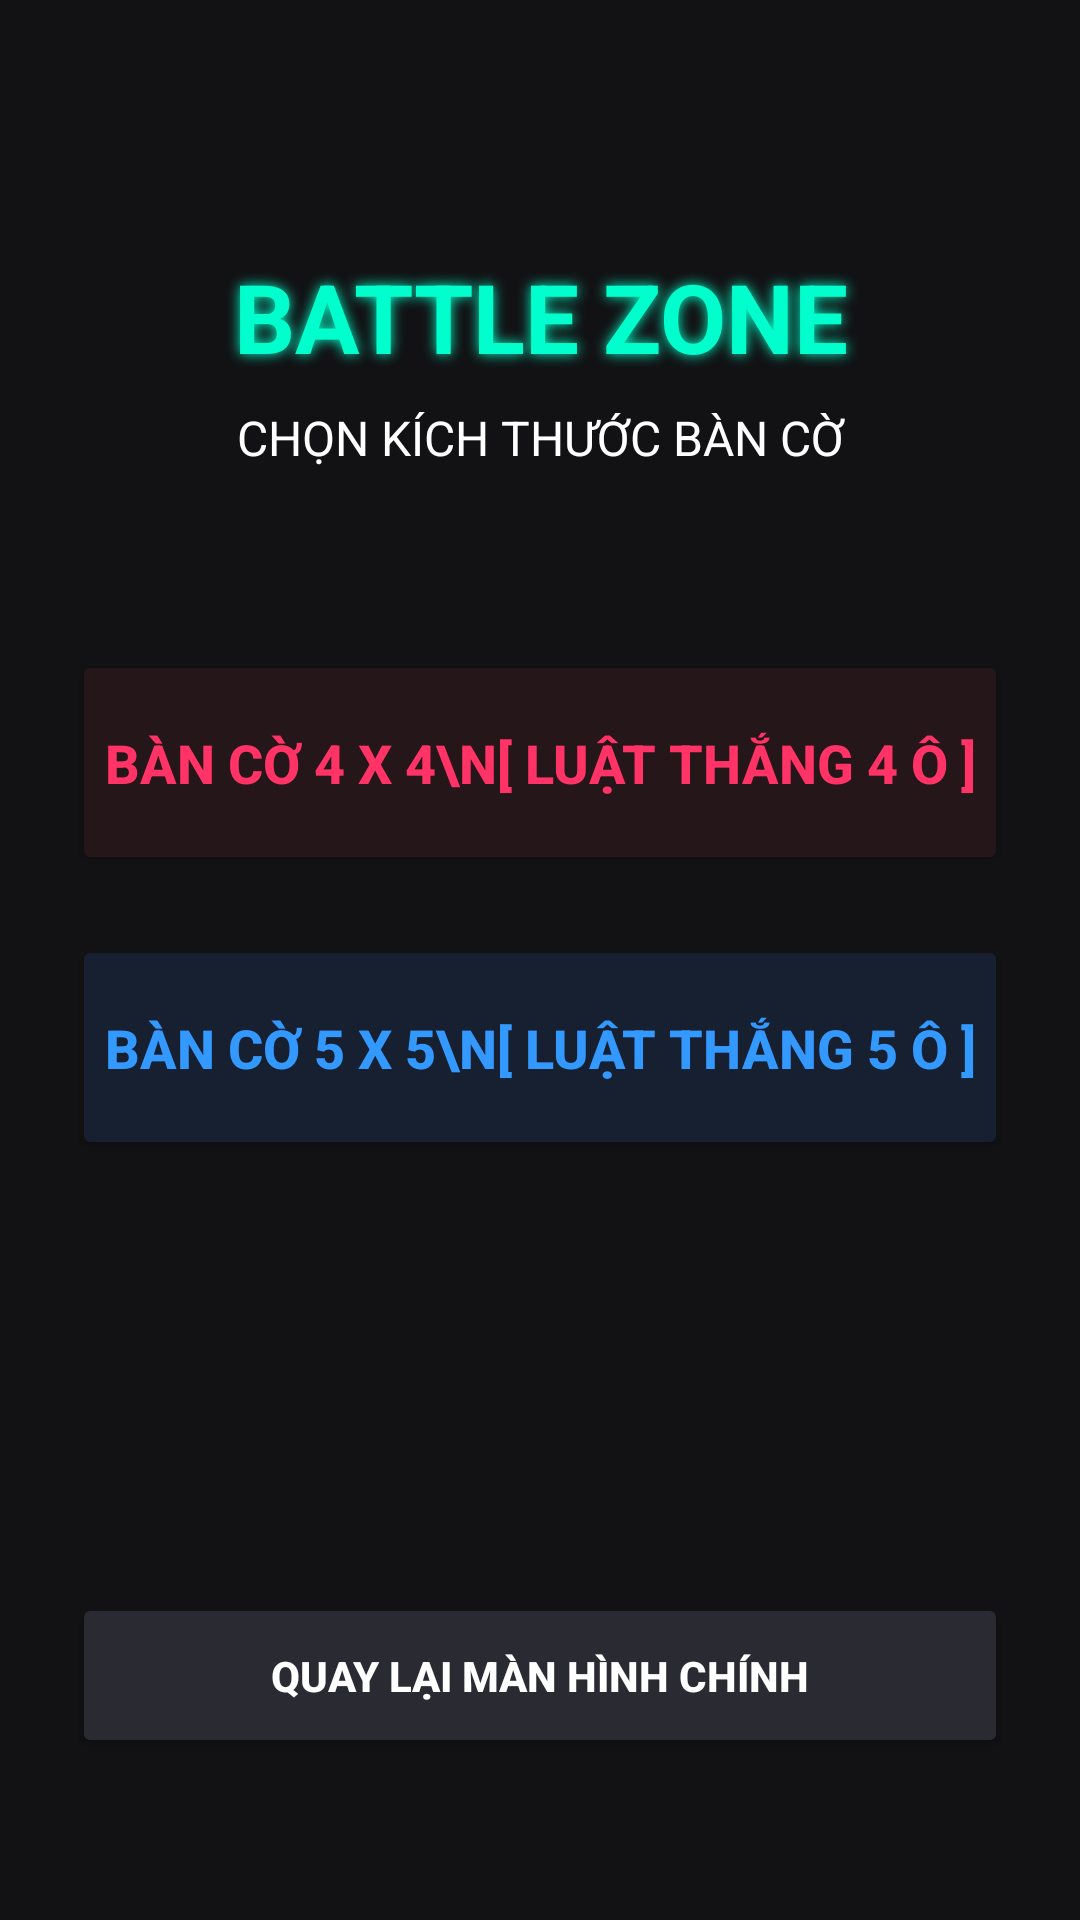

The Android layout XML behind this screen, and the referenced resources:
<!-- AndroidManifest.xml: application theme Theme.CaroBattle -->
<!-- res/layout/activity_board_chooser.xml -->
<?xml version="1.0" encoding="utf-8"?>
<androidx.constraintlayout.widget.ConstraintLayout xmlns:android="http://schemas.android.com/apk/res/android"
    xmlns:app="http://schemas.android.com/apk/res-auto"
    xmlns:tools="http://schemas.android.com/tools"
    android:id="@+id/main"
    android:layout_width="match_parent"
    android:layout_height="match_parent"
    android:background="#121214"
    android:padding="24dp"
    tools:context=".BoardChooserActivity">

    <TextView
        android:id="@+id/tvTitle"
        android:layout_width="0dp"
        android:layout_height="wrap_content"
        android:text="BATTLE ZONE"
        android:textColor="#00FFCC"
        android:textSize="32sp"
        android:textStyle="bold"
        android:gravity="center"
        android:layout_marginTop="60dp"
        android:shadowColor="#00FFCC"
        android:shadowDx="0"
        android:shadowDy="0"
        android:shadowRadius="10"
        app:layout_constraintTop_toTopOf="parent"
        app:layout_constraintStart_toStartOf="parent"
        app:layout_constraintEnd_toEndOf="parent" />

    <TextView
        android:id="@+id/tvSubTitle"
        android:layout_width="0dp"
        android:layout_height="wrap_content"
        android:text="CHỌN KÍCH THƯỚC BÀN CỜ"
        android:textColor="#FFFFFF"
        android:textSize="16sp"
        android:gravity="center"
        android:layout_marginTop="8dp"
        app:layout_constraintTop_toBottomOf="@id/tvTitle"
        app:layout_constraintStart_toStartOf="parent"
        app:layout_constraintEnd_toEndOf="parent" />

    <androidx.appcompat.widget.AppCompatButton
        android:id="@+id/btnBoard4x4"
        android:layout_width="0dp"
        android:layout_height="75dp"
        android:text="BÀN CỜ 4 X 4\n[ LUẬT THẮNG 4 Ô ]"
        android:textColor="#FF3366"
        android:textSize="18sp"
        android:textStyle="bold"
        android:backgroundTint="#25161A"
        android:layout_marginTop="60dp"
        android:padding="10dp"
        app:layout_constraintTop_toBottomOf="@id/tvSubTitle"
        app:layout_constraintStart_toStartOf="parent"
        app:layout_constraintEnd_toEndOf="parent" />

    <androidx.appcompat.widget.AppCompatButton
        android:id="@+id/btnBoard5x5"
        android:layout_width="0dp"
        android:layout_height="75dp"
        android:text="BÀN CỜ 5 X 5\n[ LUẬT THẮNG 5 Ô ]"
        android:textColor="#3399FF"
        android:textSize="18sp"
        android:textStyle="bold"
        android:backgroundTint="#162030"
        android:layout_marginTop="20dp"
        android:padding="10dp"
        app:layout_constraintTop_toBottomOf="@id/btnBoard4x4"
        app:layout_constraintStart_toStartOf="parent"
        app:layout_constraintEnd_toEndOf="parent" />

    <Button
        android:id="@+id/btnCancel"
        android:layout_width="0dp"
        android:layout_height="55dp"
        android:text="QUAY LẠI MÀN HÌNH CHÍNH"
        android:textColor="#FFFFFF"
        android:textStyle="bold"
        android:backgroundTint="#2A2A32"
        android:layout_marginBottom="30dp"
        app:layout_constraintBottom_toBottomOf="parent"
        app:layout_constraintStart_toStartOf="parent"
        app:layout_constraintEnd_toEndOf="parent" />

</androidx.constraintlayout.widget.ConstraintLayout>
<!-- resources referenced by this layout -->
<resources>
  <style name="Theme.CaroBattle" parent="Base.Theme.CaroBattle" />
  <style name="Base.Theme.CaroBattle" parent="Theme.Material3.DayNight.NoActionBar">
          
          
      </style>
</resources>
